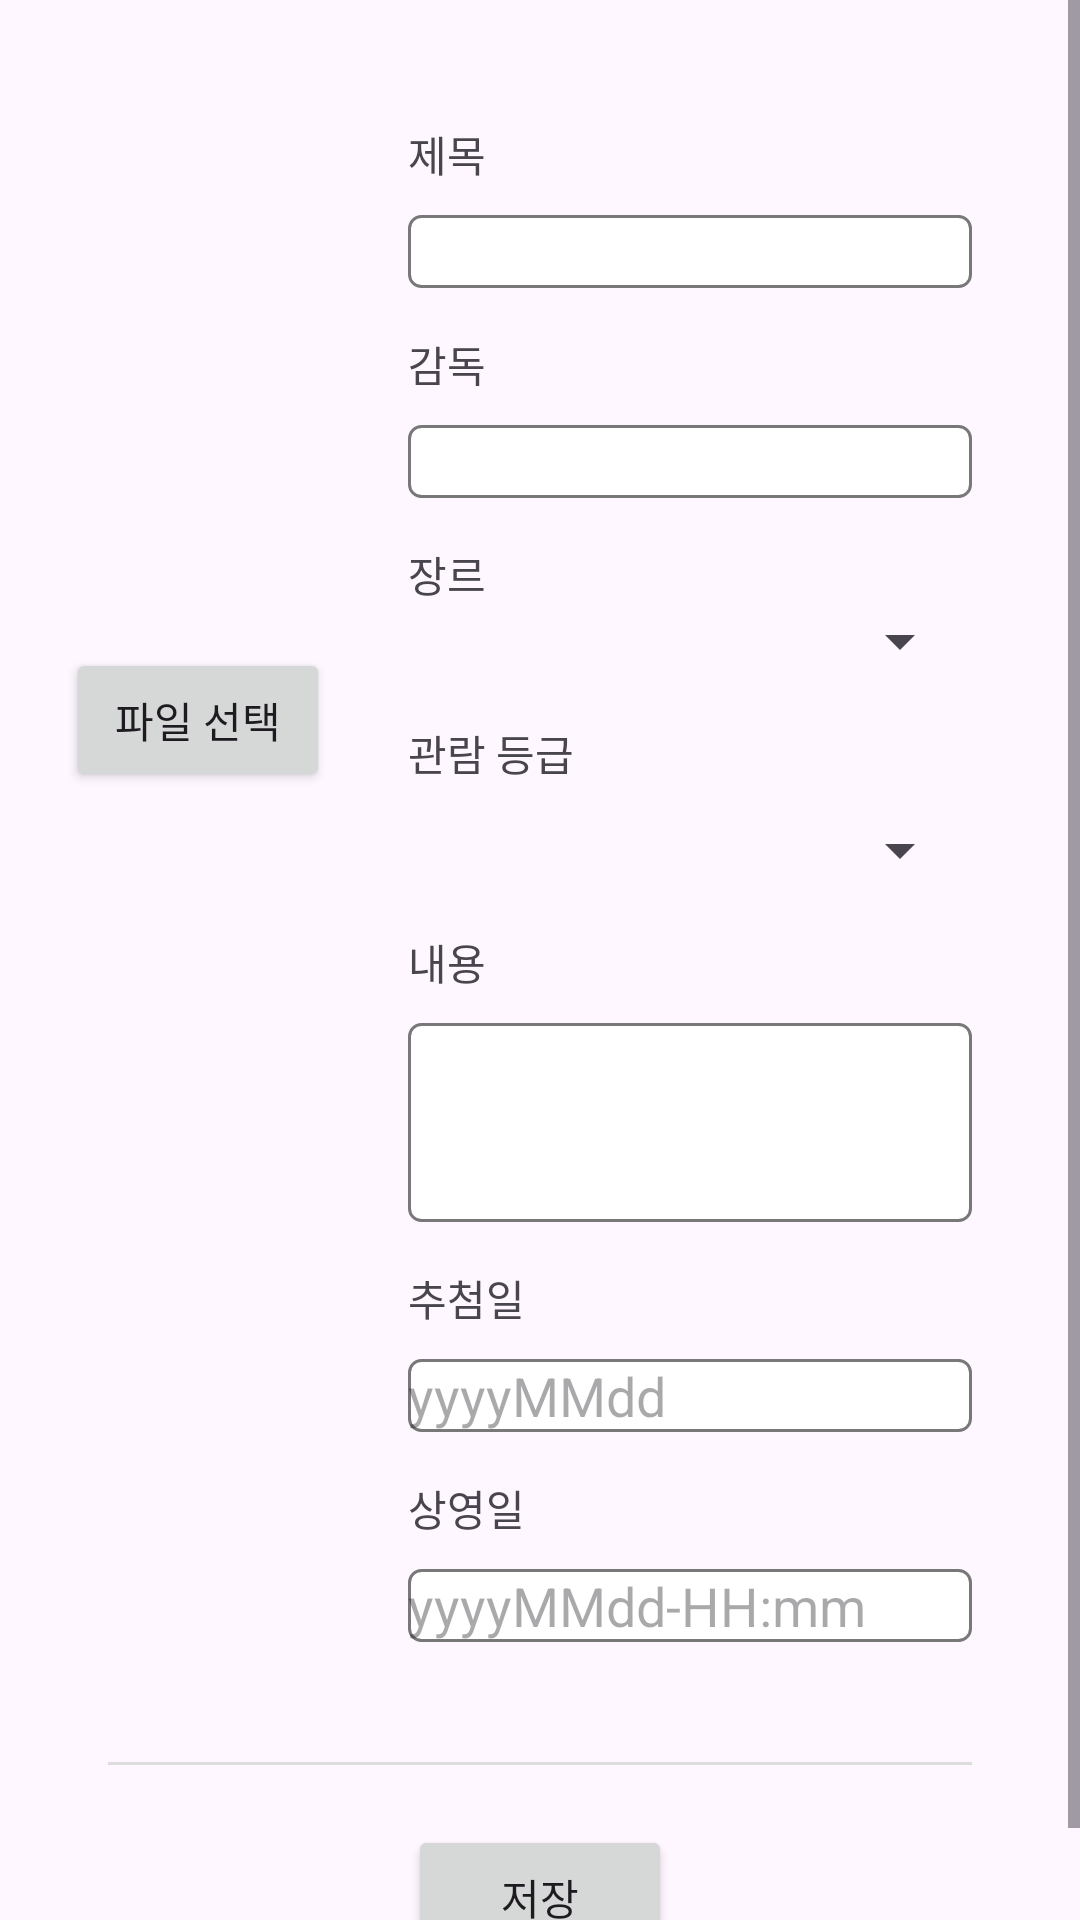

Write the Android layout XML for this screen, with the resource values it uses.
<!-- AndroidManifest.xml: application theme Theme.CinemaIsland -->
<!-- res/layout/activity_movie_write.xml -->
<?xml version="1.0" encoding="utf-8"?>
<ScrollView
    android:layout_width="match_parent"
    android:layout_height="match_parent"
    xmlns:android="http://schemas.android.com/apk/res/android">
    <LinearLayout
        android:layout_width="match_parent"
        android:layout_height="match_parent"
        android:orientation="vertical"
        android:padding="16dp">


        <LinearLayout
            android:layout_width="match_parent"
            android:layout_height="wrap_content"
            android:orientation="horizontal">

            <LinearLayout
                android:layout_width="wrap_content"
                android:layout_height="wrap_content"
                android:gravity="center"
                android:orientation="vertical">

                <ImageView
                    android:id="@+id/imageViewPoster"
                    android:layout_width="100dp"
                    android:layout_height="200dp"
                    android:src="@drawable/ic_launcher_background" />

                <Button
                    android:id="@+id/select_photo_btn"
                    android:layout_width="wrap_content"
                    android:layout_height="wrap_content"
                    android:text="파일 선택" />
            </LinearLayout>

            <RelativeLayout
                android:id="@+id/movieWriteView"
                android:layout_width="match_parent"
                android:layout_height="wrap_content"
                android:layout_margin="10dp"
                android:padding="10dp"
                android:visibility="visible">

                <TextView
                    android:id="@+id/notice_title"
                    android:layout_width="match_parent"
                    android:layout_height="wrap_content"
                    android:layout_marginTop="5dp"
                    android:text="제목"
                    android:textSize="14dp" />

                <EditText
                    android:id="@+id/textViewTitle"
                    android:layout_width="match_parent"
                    android:layout_height="wrap_content"
                    android:layout_below="@id/notice_title"
                    android:layout_marginTop="10dp"
                    android:background="@drawable/edittext_bg"
                    android:inputType="text" />
                <TextView
                    android:id="@+id/movie_editor"
                    android:layout_width="match_parent"
                    android:layout_height="wrap_content"
                    android:layout_below="@id/textViewTitle"
                    android:layout_marginTop="15dp"
                    android:text="감독"
                    android:textSize="14dp" />
                <EditText
                    android:id="@+id/director"
                    android:layout_width="match_parent"
                    android:layout_height="wrap_content"
                    android:layout_below="@id/movie_editor"
                    android:layout_marginTop="10dp"
                    android:background="@drawable/edittext_bg"
                    android:inputType="text" />
                <TextView
                    android:id="@+id/movie_genre"
                    android:layout_width="match_parent"
                    android:layout_height="wrap_content"
                    android:layout_marginTop="15dp"
                    android:text="장르"
                    android:textSize="14dp"
                    android:layout_below="@id/director"/>
            <LinearLayout
                android:layout_width="match_parent"
                android:layout_height="wrap_content"
                android:orientation="horizontal"
                android:gravity="center_horizontal"
                android:id="@+id/pic_genre"
                android:layout_below="@+id/movie_genre">
                <Spinner
                    android:id="@+id/genre_spinner"
                    android:layout_width="match_parent"
                    android:layout_height="wrap_content"
                   />

            </LinearLayout>

            <TextView
                android:id="@+id/movie_rating_text"
                android:layout_width="match_parent"
                android:layout_height="wrap_content"
                android:layout_below="@id/pic_genre"
                android:layout_marginTop="15dp"
                android:text="관람 등급"
                android:textSize="14dp" />

            <Spinner
                android:id="@+id/movie_rating_spinner"
                android:layout_width="match_parent"
                android:layout_height="wrap_content"
                android:layout_below="@id/movie_rating_text"
                android:layout_marginTop="10dp" />

            <TextView
                android:id="@+id/movie_content"
                android:layout_width="match_parent"
                android:layout_height="wrap_content"
                android:layout_below="@id/movie_rating_spinner"
                android:layout_marginTop="15dp"
                android:text="내용"
                android:textSize="14dp" />

                <EditText
                    android:id="@+id/detailContent"
                    android:layout_width="match_parent"
                    android:layout_height="wrap_content"
                    android:layout_below="@id/movie_content"
                    android:layout_marginTop="10dp"
                    android:background="@drawable/edittext_bg"
                    android:inputType="textMultiLine"
                    android:minLines="3" />

                <TextView
                    android:id="@+id/movie_raffleDate"
                    android:layout_width="match_parent"
                    android:layout_height="wrap_content"
                    android:layout_below="@id/detailContent"
                    android:layout_marginTop="15dp"
                    android:text="추첨일"
                    android:textSize="14dp" />

                <EditText
                    android:id="@+id/inputRaffleDate"
                    android:layout_width="match_parent"
                    android:layout_height="wrap_content"
                    android:layout_below="@id/movie_raffleDate"
                    android:layout_marginTop="10dp"
                    android:background="@drawable/edittext_bg"
                    android:hint="yyyyMMdd"/>

                
                <TextView
                    android:id="@+id/movie_schedule"
                    android:layout_width="match_parent"
                    android:layout_height="wrap_content"
                    android:layout_below="@id/inputRaffleDate"
                    android:layout_marginTop="15dp"
                    android:text="상영일"
                    android:textSize="14dp" />

                <EditText
                    android:id="@+id/Schedule"
                    android:layout_width="match_parent"
                    android:layout_height="wrap_content"
                    android:layout_below="@id/movie_schedule"
                    android:layout_marginTop="10dp"
                    android:background="@drawable/edittext_bg"
                    android:hint="yyyyMMdd-HH:mm"/>

            </RelativeLayout>
        </LinearLayout>

        <View
            android:layout_width="match_parent"
            android:layout_height="1dp"
            android:layout_margin="20dp"
            android:background="#dddddd" />

        
        <LinearLayout
            android:layout_width="match_parent"
            android:layout_height="wrap_content"
            android:orientation="horizontal"
            android:gravity="center">
            <Button
                android:id="@+id/saveBtn"
                android:layout_width="wrap_content"
                android:layout_height="wrap_content"
                android:text="저장" />
        </LinearLayout>

    </LinearLayout>
</ScrollView>
<!-- resources referenced by this layout -->
<resources>
  <!-- drawable edittext_bg (drawable) -->
  <?xml version="1.0" encoding="utf-8"?>
  <shape xmlns:android="http://schemas.android.com/apk/res/android">
      <solid android:color="#FFFFFF" />
      <stroke
          android:width="1dp"
          android:color="#787878" />
      <corners android:radius="4dp" />
  </shape>
  <style name="Theme.CinemaIsland" parent="Base.Theme.CinemaIsland" />
  <style name="Base.Theme.CinemaIsland" parent="Theme.Material3.DayNight.NoActionBar">
          
           <item name="colorPrimary">@color/Island2</item>
           <item name="colorPrimaryDark">#525c3f</item>
           <item name="colorAccent">@color/Island5</item>
      </style>
  <color name="Island2">#9CA677</color>
  <color name="Island5">#FFC107</color>
</resources>
